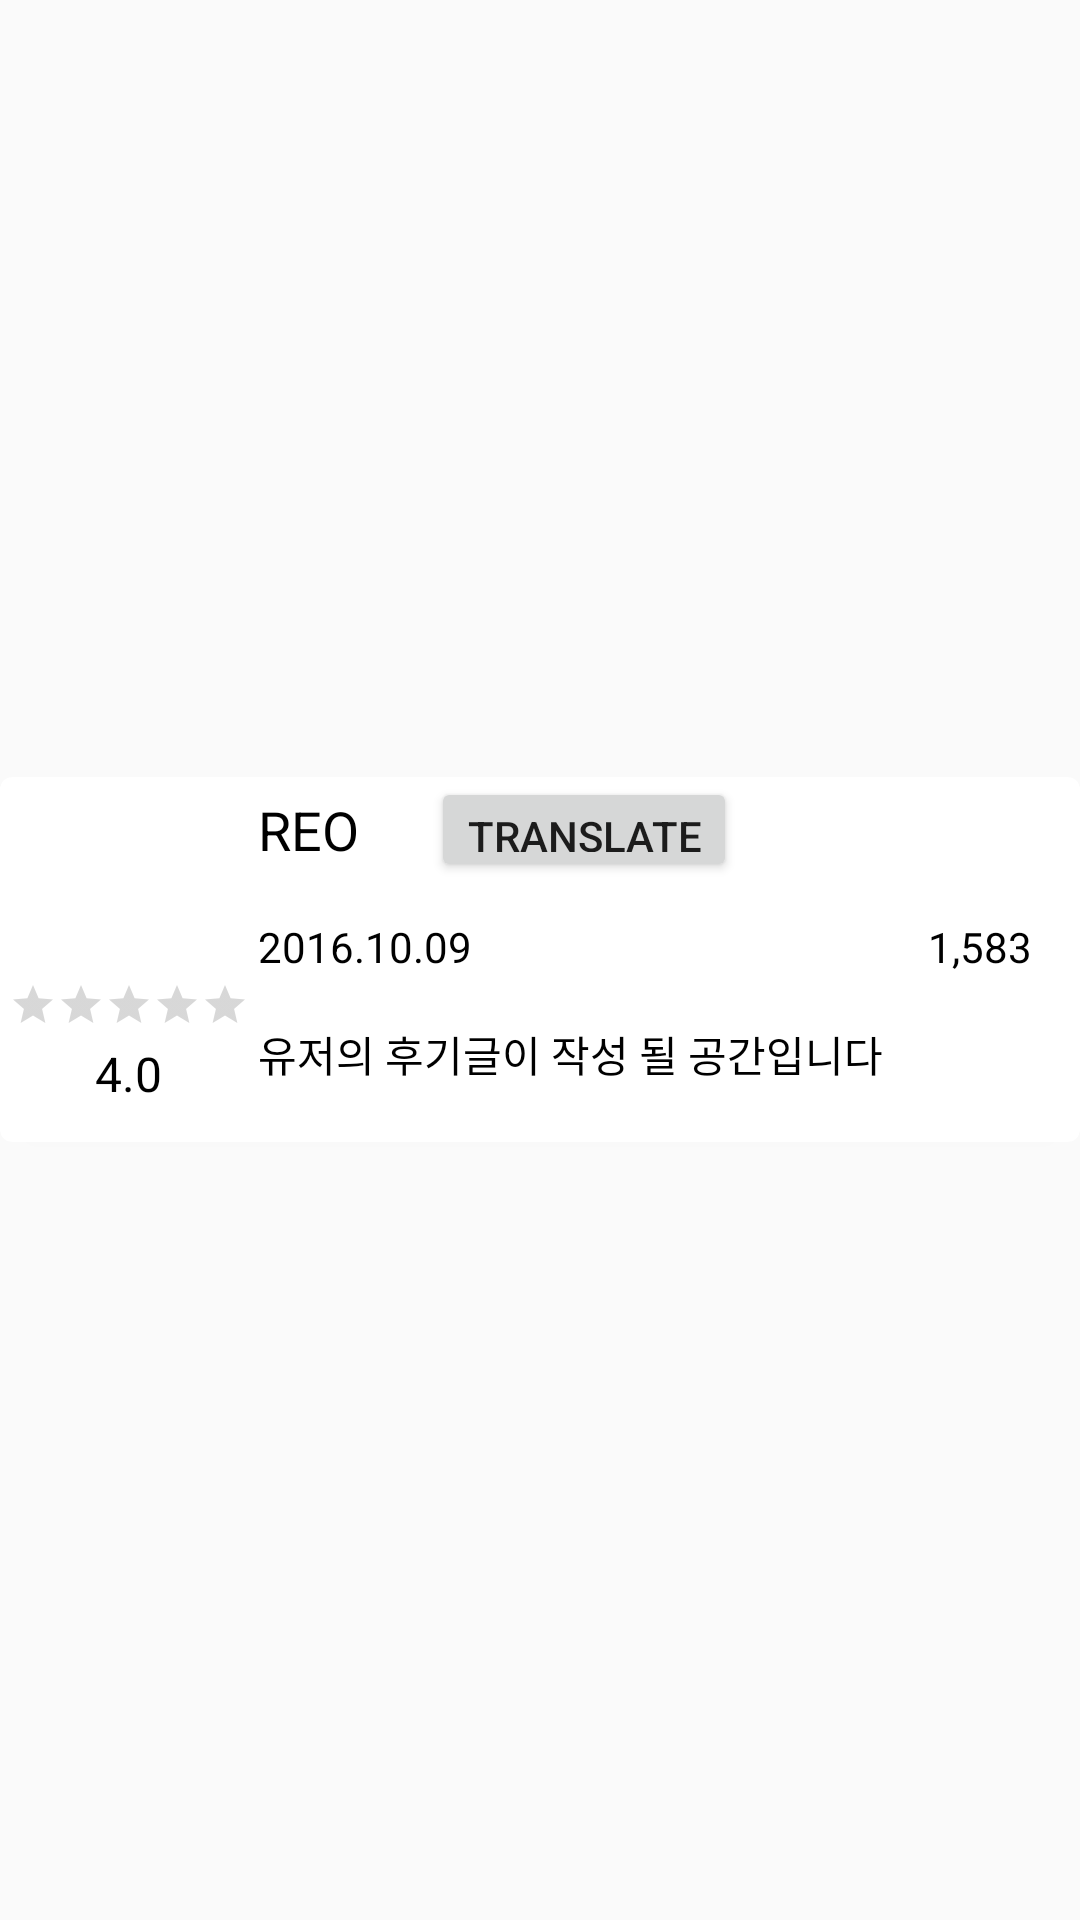

Layout XML and referenced resources for this Android screen:
<!-- AndroidManifest.xml: application theme Theme.AppCompat.DayNight.NoActionBar -->
<!-- res/layout/listview_detail_item.xml -->
<?xml version="1.0" encoding="utf-8"?>
<RelativeLayout xmlns:android="http://schemas.android.com/apk/res/android"
    xmlns:card="http://schemas.android.com/apk/res-auto"
    android:orientation="vertical"
    android:layout_width="match_parent"
    android:layout_height="wrap_content">

    <android.support.v7.widget.CardView
        android:layout_gravity="center"
        android:layout_width="match_parent"
        android:layout_height="wrap_content"
        card:cardCornerRadius="4dp"
        android:layout_centerVertical="true"
        android:layout_centerHorizontal="true">


        <LinearLayout android:orientation="horizontal"
                      android:layout_width="match_parent"
                      android:layout_height="wrap_content"
                      android:layout_marginBottom="12dp"
                      android:weightSum="1">

            <LinearLayout
                android:layout_width="0dp"
                android:layout_height="wrap_content"
                android:layout_weight="0.25"
                android:orientation="vertical"
                android:gravity="center_horizontal">

                <ImageView
                    android:id="@+id/listview_detail_item_profile"
                    android:layout_width="56dp"
                    android:layout_height="56dp"
                    android:layout_marginBottom="12dp"
                    android:src="@drawable/face1"
                    android:scaleType="fitCenter"/>

                <RatingBar
                    android:id="@+id/listview_detail_item_ratingbar"
                    android:layout_width="wrap_content"
                    android:layout_height="wrap_content"
                    android:layout_marginBottom="4dp"
                    style="?android:attr/ratingBarStyleSmall"
                    android:isIndicator="true"
                    android:numStars="5"
                    android:max="5"
                    android:stepSize="0.5"/>

                <TextView
                    android:id="@+id/listview_detail_item_score"
                    android:layout_width="wrap_content"
                    android:layout_height="wrap_content"
                    android:text="4.0"
                    android:textSize="16sp"
                    android:textColor="#000000"/>

            </LinearLayout>

            <LinearLayout
                android:layout_width="0dp"
                android:layout_height="wrap_content"
                android:layout_weight="0.75"
                android:layout_marginRight="16dp"
                android:orientation="vertical">

                <LinearLayout
                    android:layout_width="match_parent"
                    android:layout_height="35dp"
                    android:layout_marginBottom="12dp"
                    android:orientation="horizontal"
                    android:gravity="center_vertical">

                    <TextView
                        android:id="@+id/listview_detail_item_username"
                        android:layout_width="wrap_content"
                        android:layout_height="wrap_content"
                        android:layout_marginRight="12dp"
                        android:text="REO"
                        android:textSize="18sp"
                        android:textColor="#000000"/>

                    <TextView
                        android:id="@+id/listview_detail_item_userLocale"
                        android:layout_width="wrap_content"
                        android:layout_height="wrap_content"
                        android:layout_marginRight="12dp"

                        android:textSize="10sp"
                        android:textColor="#000000"/>

                    <Button
                        android:id="@+id/listview_detail_item_translateButton"
                        android:layout_width="wrap_content"
                        android:layout_height="wrap_content"
                        android:text="translate"
                        />

                </LinearLayout>


                <FrameLayout
                    android:id="@+id/reviewContentLayout"
                    android:layout_width="match_parent"
                    android:layout_height="wrap_content">

                    <ImageView
                    android:id="@+id/listview_detail_item_img"
                    android:layout_width="match_parent"
                    android:layout_height="wrap_content"
                    android:layout_marginBottom="4dp"
                    android:adjustViewBounds="true"
                        android:visibility="gone"
                    android:scaleType="fitStart"/>

                    <com.sprylab.android.widget.TextureVideoView

                    android:id="@+id/listview_detail_item_video"
                        android:layout_width="match_parent"
                        android:layout_height="match_parent"
                        android:background="#f2f2f2"
                        android:visibility="gone"
                        />


                </FrameLayout>

                <LinearLayout
                    android:layout_width="match_parent"
                    android:layout_height="wrap_content"
                    android:layout_marginBottom="16dp"
                    android:orientation="horizontal"
                    android:gravity="center_vertical">
                    <TextView
                        android:id="@+id/listview_detail_item_date"
                        android:layout_width="0dp"
                        android:layout_height="wrap_content"
                        android:layout_weight="1"
                        android:text="2016.10.09"
                        android:textSize="14sp"
                        android:textColor="#000000"/>

                    <ImageView
                        android:id="@+id/liked_image_button"
                        android:layout_width="16dp"
                        android:layout_height="16dp"
                        android:layout_marginRight="4dp"
                        android:clickable="true"
                        android:src="@drawable/ic_icon_like_checked"/>
                    <TextView
                        android:id="@+id/listview_detail_item_liked"
                        android:layout_width="wrap_content"
                        android:layout_height="wrap_content"
                        android:text="1,583"
                        android:textSize="14sp"
                        android:textColor="#000000"/>
                </LinearLayout>

                <TextView
                    android:id="@+id/listview_detail_item_review"
                    android:layout_width="match_parent"
                    android:layout_height="wrap_content"
                    android:text="유저의 후기글이 작성 될 공간입니다"
                    android:textSize="14sp"
                    android:textColor="#000000"/>

            </LinearLayout>

        </LinearLayout>

    </android.support.v7.widget.CardView>

</RelativeLayout>
<!-- resources referenced by this layout -->
<resources>
  <!-- drawable face1: png bitmap (drawable-xhdpi, 130 bytes) -->
  <!-- drawable ic_icon_like_checked: png bitmap (drawable, 129 bytes) -->
</resources>
